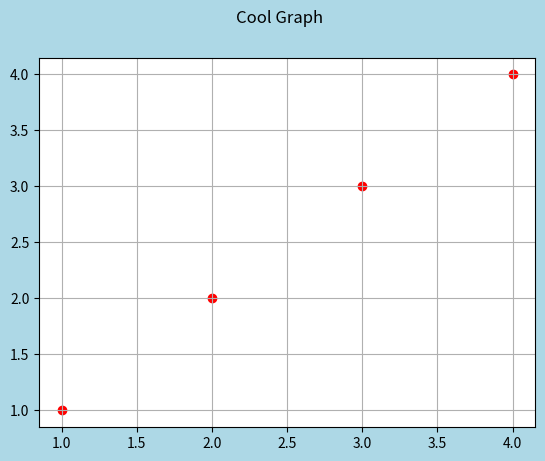

The matplotlib source for this figure:
import matplotlib.pyplot as plt

fig,ax = plt.subplots()
fig.set_facecolor('lightblue')
fig.suptitle('Cool Graph')
ax.grid()
graph = ax.scatter([1,2,3,4],[1,2,3,4],color='red')
plt.show()
plt.savefig("Example2.png")